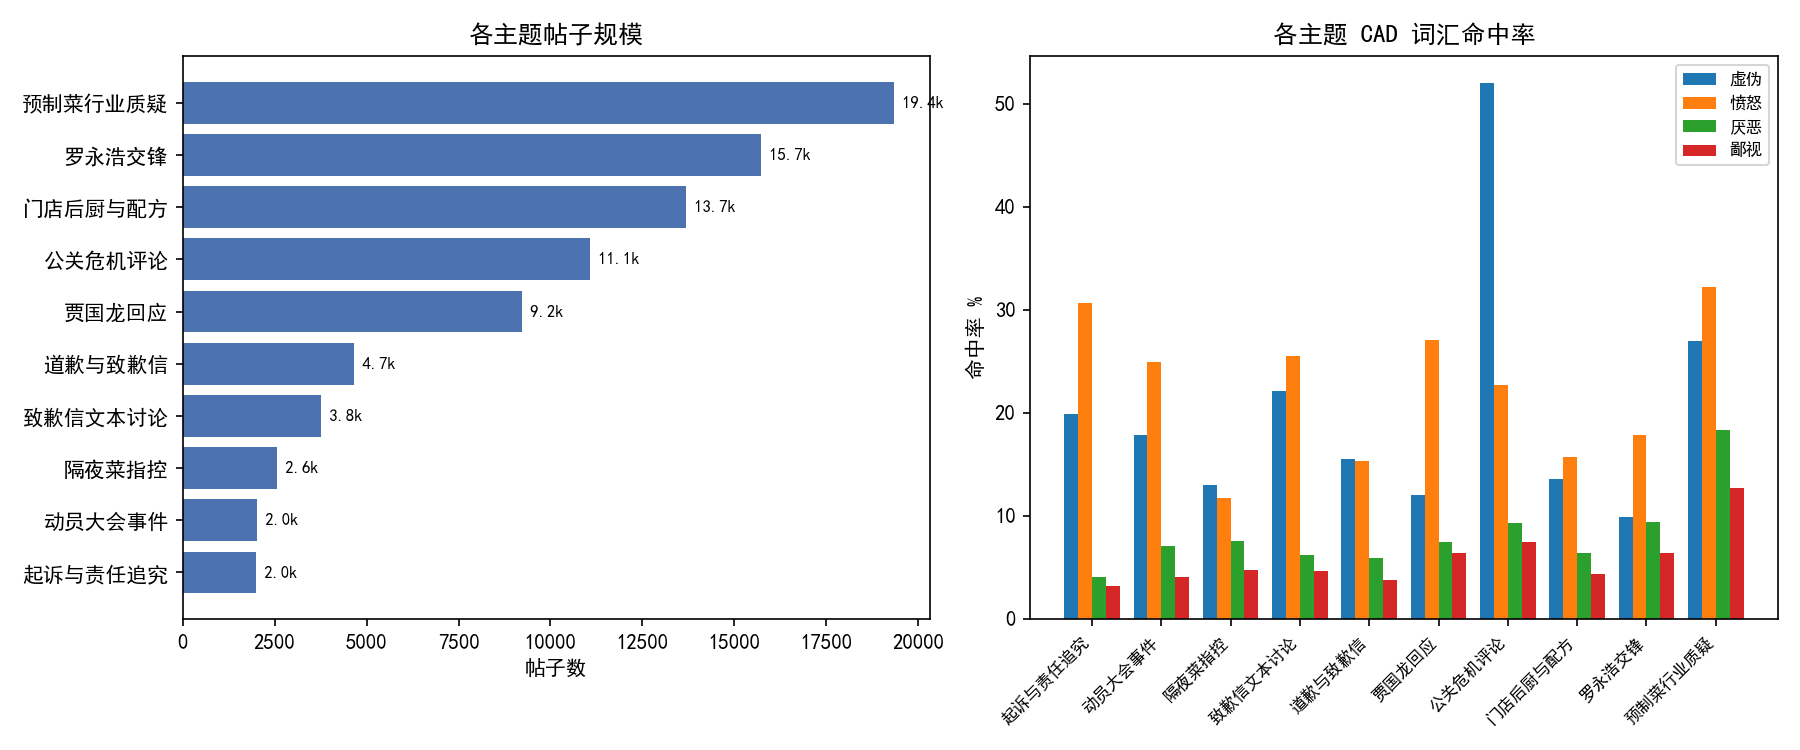

The file beside this chart, header and first rows:
topic_id, 主题, 说明, 帖子数, 占比%, 虚伪命中率%, 愤怒命中率%, 厌恶命中率%, 鄙视命中率%, 互动均值, 互动中位, 零互动率%
2, 预制菜行业质疑, 对预制菜行业本身的质疑与讨论, 19355, 23.0, 27.0, 32.2, 18.3, 12.7, 48.5, 1.0, 45.4
0, 罗永浩交锋, 罗永浩吐槽馒头/菜单/账单，与西贝的对峙与直播回应, 15712, 18.7, 9.9, 17.8, 9.4, 6.4, 46.2, 1.0, 47.5
3, 门店后厨与配方, 后厨调整、转基因大豆油、冷冻预制、儿童餐等细节, 13682, 16.3, 13.6, 15.7, 6.4, 4.4, 62.8, 1.0, 46.3
8, 公关危机评论, 对公关策略的灾难级评价与危机复盘, 11078, 13.2, 52.0, 22.7, 9.3, 7.5, 37.5, 1.0, 43.3
5, 贾国龙回应, 创始人回应与“网络黑社会”言论争议, 9221, 11.0, 12.0, 27.1, 7.5, 6.4, 89.9, 1.0, 48.8
1, 道歉与致歉信, 西贝发布道歉信、整改承诺（华与华操刀）, 4666, 5.6, 15.5, 15.3, 5.9, 3.8, 31.8, 1.0, 46.9
7, 致歉信文本讨论, 对致歉信文本（“初恋”等表述）的逐句讨论, 3754, 4.5, 22.1, 25.5, 6.2, 4.6, 36.7, 1.0, 47.7
4, 隔夜菜指控, 对隔夜菜、赏味期与具体菜品的指控与核实, 2556, 3.0, 13.0, 11.7, 7.6, 4.7, 50.0, 1.0, 47.3
6, 动员大会事件, 内部作战/动员大会相关讨论, 2015, 2.4, 17.8, 24.9, 7.1, 4.1, 54.6, 1.0, 43.1
9, 起诉与责任追究, 罗永浩放弃起诉/追究责任的决定讨论, 1984, 2.4, 19.9, 30.7, 4.1, 3.2, 50.7, 1.0, 37.2
